Run: headless pygame with SDL's dummy video driver; simulated clock (each Clock.tick advances the game by its frame time, no real sleeping); random seed 0; keys injected as events and as key.get_pressed() state; mouse plan: one left click at the window centre at the start of phase 2, then a move to the lower-right quarter at the start of phase 3.
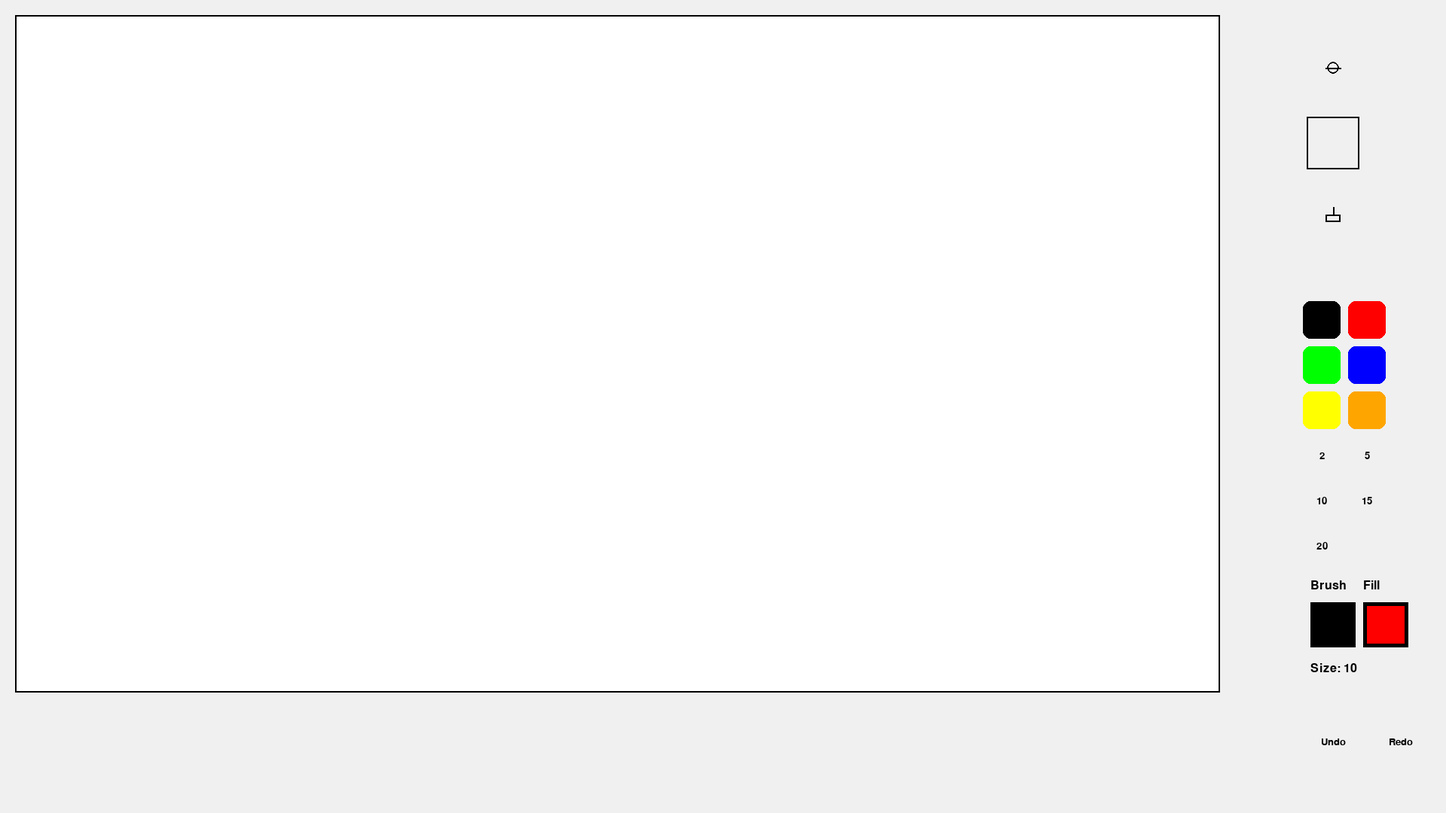
Frame 1 of 4 · flips 1–60 · no input
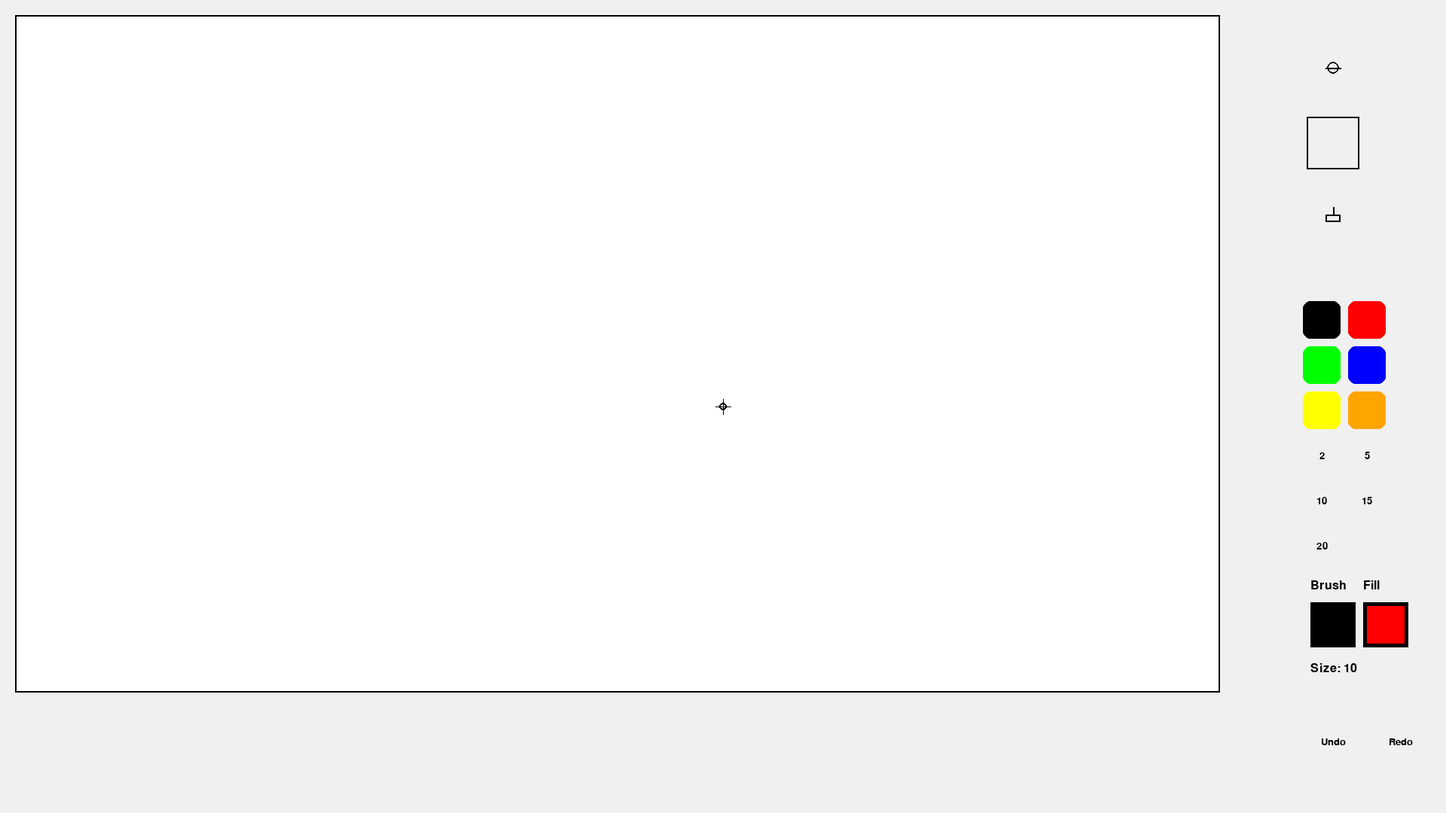
Frame 2 of 4 · flips 61–180 · clicked the window centre · tapped SPACE, RETURN · held RIGHT (→), D
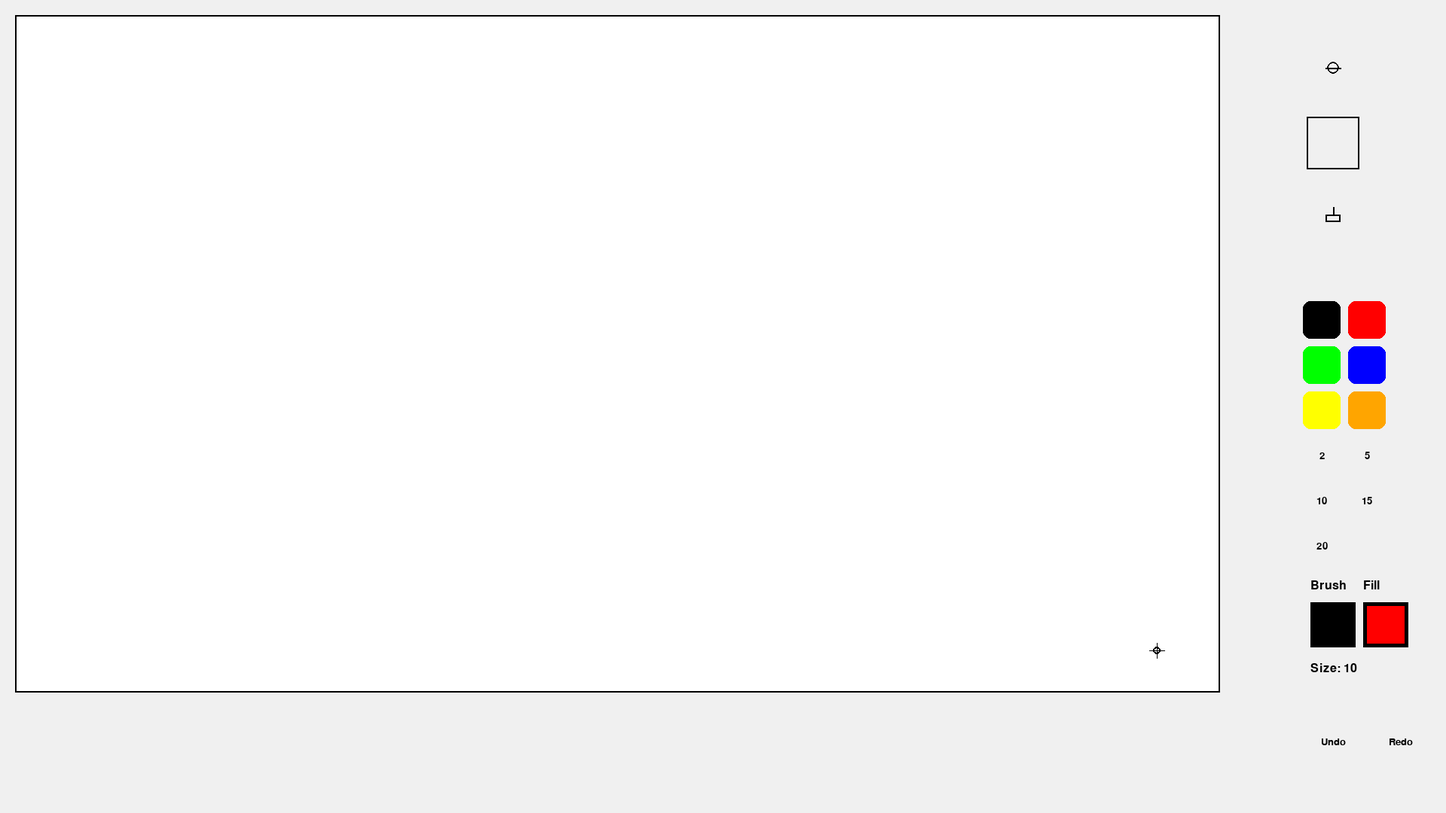
Frame 3 of 4 · flips 181–300 · moved the mouse to the lower-right quarter · held DOWN (↓), S
Frame 4 of 4 · flips 301–420 · held LEFT (←), A, UP (↑), W · screen unchanged from frame 3, image omitted

The pygame program that drew these frames:

import pygame
import random
from collections import deque
from pygame.locals import *

# Initialize pygame
pygame.init()

# Screen dimensions
WIDTH, HEIGHT = 1920, 1080
screen = pygame.display.set_mode((WIDTH, HEIGHT))
pygame.display.set_caption("Drawing Guessing Game")

# Colors
BLACK = (0, 0, 0)
WHITE = (255, 255, 255)
RED = (255, 0, 0)
BG_COLOR = (240, 240, 240)
COLORS = [
    BLACK,         # 0 - Black
    RED,           # 1 - Red
    (0, 255, 0),   # 2 - Green
    (0, 0, 255),   # 3 - Blue
    (255, 255, 0), # 4 - Yellow
    (255, 165, 0), # 5 - Orange
    (128, 0, 128), # 6 - Purple
    (255, 192, 203)# 7 - Pink
]

# Drawing parameters
BRUSH_SIZES = [2, 5, 10, 15, 20]
current_brush_size = BRUSH_SIZES[2]
brush_color = COLORS[0]
fill_color = COLORS[1]
drawing = False
last_pos = None
tool = "brush"  # brush, eraser, fill

# Undo/redo stacks
undo_stack = deque(maxlen=20)
redo_stack = deque(maxlen=20)

# Canvas setup
canvas = pygame.Surface((1600, 900))
canvas.fill(WHITE)
undo_stack.append(canvas.copy())

# UI dimensions
TOOLBAR_WIDTH = 200
PALETTE_SIZE = 40
BUTTON_HEIGHT = 50

class Button:
    def __init__(self, rect, text, color, text_color=WHITE, is_tool=False, icon=None):
        self.rect = rect
        self.text = text
        self.color = color
        self.text_color = text_color
        self.is_tool = is_tool
        self.active = False
        self.icon = icon
        
    def draw(self, surface):
        # Draw active state
        if self.is_tool and self.active:
            pygame.draw.rect(surface, BLACK, self.rect.inflate(4, 4), 3, border_radius=10)
        pygame.draw.rect(surface, self.color, self.rect, border_radius=10)
        
        # Draw icon or text
        if self.icon:
            self.draw_icon(surface)
        else:
            font = pygame.font.SysFont('Arial', 20)
            text_surf = font.render(self.text, True, self.text_color)
            text_rect = text_surf.get_rect(center=self.rect.center)
            surface.blit(text_surf, text_rect)
    
    def draw_icon(self, surface):
        if self.text == "brush":
            # Brush icon
            center = self.rect.center
            pygame.draw.circle(surface, BLACK, center, 8, 2)
            pygame.draw.line(surface, BLACK, (center[0]-10, center[1]), 
                           (center[0]+10, center[1]), 2)
        elif self.text == "eraser":
            # Eraser icon
            pygame.draw.rect(surface, BLACK, self.rect.inflate(-10, -10), 2)
        elif self.text == "fill":
            # Bucket icon
            center = self.rect.center
            pygame.draw.rect(surface, BLACK, (center[0]-10, center[1]-5, 20, 10), 2)
            pygame.draw.line(surface, BLACK, (center[0], center[1]-5), 
                           (center[0], center[1]-15), 2)

def create_tools():
    tools = []
    y = 50
    # Brush button
    tools.append(Button(
        pygame.Rect(WIDTH - TOOLBAR_WIDTH + 10, y, 80, 80),
        "brush", BG_COLOR, BLACK, True, True
    ))
    y += 100
    # Eraser button
    tools.append(Button(
        pygame.Rect(WIDTH - TOOLBAR_WIDTH + 10, y, 80, 80),
        "eraser", BG_COLOR, BLACK, True, True
    ))
    y += 100
    # Fill button
    tools.append(Button(
        pygame.Rect(WIDTH - TOOLBAR_WIDTH + 10, y, 80, 80),
        "fill", BG_COLOR, BLACK, True, True
    ))
    y += 150
    
    # Color palette
    for i, color in enumerate(COLORS):
        tools.append(Button(
            pygame.Rect(WIDTH - TOOLBAR_WIDTH + 10 + (i%2)*60, y + (i//2)*60, 50, 50),
            "", color, is_tool=True
        ))
    y += 180
    
    # Brush sizes
    for i, size in enumerate(BRUSH_SIZES):
        tools.append(Button(
            pygame.Rect(WIDTH - TOOLBAR_WIDTH + 10 + (i%2)*60, y + (i//2)*60, 50, 50),
            str(size), BG_COLOR, BLACK, is_tool=True
        ))
    y += 150
    
    # Undo/redo
    tools.append(Button(
        pygame.Rect(WIDTH - TOOLBAR_WIDTH + 10, HEIGHT-120, 80, 50),
        "Undo", BG_COLOR, BLACK
    ))
    tools.append(Button(
        pygame.Rect(WIDTH - TOOLBAR_WIDTH + 100, HEIGHT-120, 80, 50),
        "Redo", BG_COLOR, BLACK
    ))
    
    return tools

tools = create_tools()

def scanline_fill(surface, start_pos, new_color):
    """Optimized flood fill using scanline algorithm"""
    old_color = surface.get_at(start_pos)
    if old_color == new_color:
        return
    
    surface.lock()
    x, y = start_pos
    w, h = surface.get_size()
    
    stack = deque()
    stack.append((x, y))
    
    while stack:
        x, y = stack.pop()
        while x >= 0 and surface.get_at((x, y)) == old_color:
            x -= 1
        x += 1
        span_above = span_below = False
        
        while x < w and surface.get_at((x, y)) == old_color:
            surface.set_at((x, y), new_color)
            
            # Check pixels above
            if not span_above and y > 0 and surface.get_at((x, y-1)) == old_color:
                stack.append((x, y-1))
                span_above = True
            elif span_above and y > 0 and surface.get_at((x, y-1)) != old_color:
                span_above = False
                
            # Check pixels below
            if not span_below and y < h-1 and surface.get_at((x, y+1)) == old_color:
                stack.append((x, y+1))
                span_below = True
            elif span_below and y < h-1 and surface.get_at((x, y+1)) != old_color:
                span_below = False
                
            x += 1
    surface.unlock()

def handle_drawing(event):
    global last_pos, undo_stack, redo_stack
    
    if event.type == MOUSEBUTTONDOWN and event.button == 1:
        x, y = event.pos
        # Check tool buttons first
        for btn in tools:
            if btn.rect.collidepoint(x, y):
                handle_tool_click(btn)
                return
                
        # Handle actual drawing
        if canvas.get_rect(topleft=(20, 20)).collidepoint(x-20, y-20):
            save_state()
            if tool == "fill":
                scanline_fill(canvas, (x-20, y-20), fill_color)
            else:
                global drawing
                drawing = True
                last_pos = (x-20, y-20)
    
    elif event.type == MOUSEBUTTONUP and event.button == 1:
        drawing = False
        last_pos = None
    
    elif event.type == MOUSEMOTION and drawing:
        x, y = event.pos
        current_pos = (x-20, y-20)
        if last_pos:
            if tool == "brush":
                pygame.draw.line(canvas, brush_color, last_pos, current_pos, current_brush_size)
            elif tool == "eraser":
                pygame.draw.line(canvas, WHITE, last_pos, current_pos, current_brush_size)
            last_pos = current_pos

def handle_tool_click(btn):
    global current_brush_size, tool, brush_color, fill_color
    
    # Deactivate all tools first
    for t in tools:
        if t.is_tool:
            t.active = False
    
    if btn.text == "brush":
        tool = "brush"
        btn.active = True
    elif btn.text == "eraser":
        tool = "eraser"
        btn.active = True
    elif btn.text == "fill":
        tool = "fill"
        btn.active = True
    elif btn.text == "Undo":
        if len(undo_stack) > 1:
            redo_stack.append(undo_stack.pop())
            canvas.blit(undo_stack[-1], (0, 0))
    elif btn.text == "Redo":
        if redo_stack:
            undo_stack.append(redo_stack.pop())
            canvas.blit(undo_stack[-1], (0, 0))
    elif btn.text.isdigit():
        current_brush_size = int(btn.text)
        btn.active = True
    elif btn.color in COLORS:
        # Update color based on active tool
        if tool == "fill":
            fill_color = btn.color
        else:
            brush_color = btn.color
        btn.active = True

def save_state():
    undo_stack.append(canvas.copy())
    redo_stack.clear()

# Game loop
running = True
clock = pygame.time.Clock()
status_font = pygame.font.SysFont('Arial', 24)

while running:
    screen.fill(BG_COLOR)
    
    # Draw canvas area
    screen.blit(canvas, (20, 20))
    pygame.draw.rect(screen, BLACK, (20, 20, 1600, 900), 2)
    
    # Draw toolbar
    pygame.draw.rect(screen, BG_COLOR, (WIDTH - TOOLBAR_WIDTH, 0, TOOLBAR_WIDTH, HEIGHT))
    for btn in tools:
        btn.draw(screen)
    
    # Draw status indicators
    # Current colors
    pygame.draw.rect(screen, BLACK, (WIDTH-180, HEIGHT-280, 60, 60))
    pygame.draw.rect(screen, brush_color, (WIDTH-175, HEIGHT-275, 50, 50))
    pygame.draw.rect(screen, BLACK, (WIDTH-110, HEIGHT-280, 60, 60))
    pygame.draw.rect(screen, fill_color, (WIDTH-105, HEIGHT-275, 50, 50))
    
    # Status text
    color_text = status_font.render("Brush", True, BLACK)
    screen.blit(color_text, (WIDTH-180, HEIGHT-310))
    color_text = status_font.render("Fill", True, BLACK)
    screen.blit(color_text, (WIDTH-110, HEIGHT-310))
    
    # Brush size
    size_text = status_font.render(f"Size: {current_brush_size}", True, BLACK)
    screen.blit(size_text, (WIDTH-180, HEIGHT-200))
    
    # Handle events
    for event in pygame.event.get():
        if event.type == QUIT:
            running = False
        handle_drawing(event)
    
    # Draw mouse indicator
    mouse_pos = pygame.mouse.get_pos()
    canvas_rect = pygame.Rect(20, 20, 1600, 900)
    if canvas_rect.collidepoint(mouse_pos):
        if tool == "eraser":
            indicator_color = RED
        elif tool == "fill":
            indicator_color = fill_color
        else:
            indicator_color = brush_color
            
        if tool == "fill":
            # Fill bucket icon
            bucket_rect = pygame.Rect(mouse_pos[0]-15, mouse_pos[1]-15, 30, 30)
            pygame.draw.rect(screen, indicator_color, bucket_rect, 2)
            pygame.draw.line(screen, indicator_color, 
                           (mouse_pos[0]-10, mouse_pos[1]+5),
                           (mouse_pos[0]+10, mouse_pos[1]+5), 2)
        else:
            # Brush/eraser circle
            radius = current_brush_size // 2
            pygame.draw.circle(screen, indicator_color, mouse_pos, radius, 2)
            pygame.draw.line(screen, indicator_color, 
                           (mouse_pos[0]-radius-5, mouse_pos[1]),
                           (mouse_pos[0]+radius+5, mouse_pos[1]), 1)
            pygame.draw.line(screen, indicator_color, 
                           (mouse_pos[0], mouse_pos[1]-radius-5),
                           (mouse_pos[0], mouse_pos[1]+radius+5), 1)
    
    pygame.display.flip()
    clock.tick(60)

pygame.quit()
